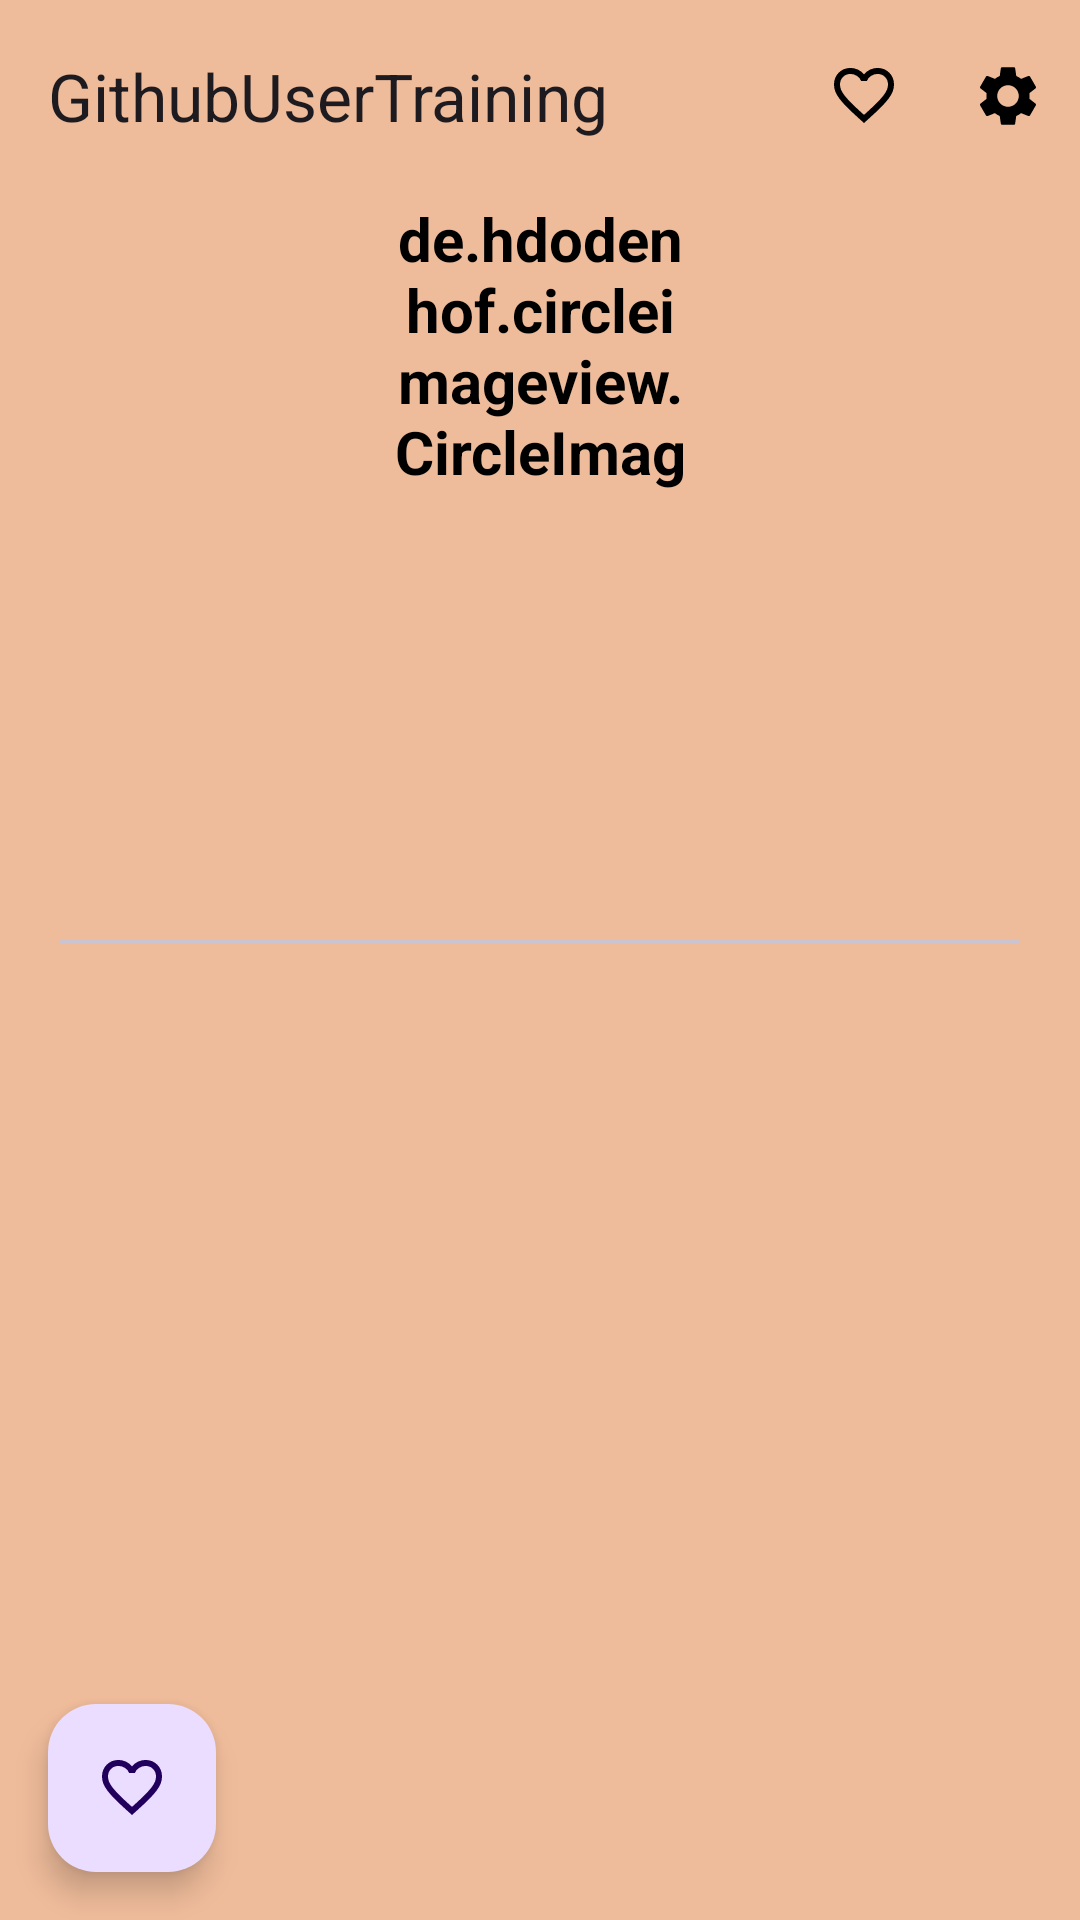

Here is an Android app screen rendered from its layout file. Give the layout XML and the strings, colors and styles it references.
<!-- AndroidManifest.xml: application theme Base.Theme.GithubUser -->
<!-- res/layout/activity_detail.xml -->
<?xml version="1.0" encoding="utf-8"?>
<androidx.constraintlayout.widget.ConstraintLayout xmlns:android="http://schemas.android.com/apk/res/android"
    xmlns:app="http://schemas.android.com/apk/res-auto"
    xmlns:tools="http://schemas.android.com/tools"
    android:id="@+id/main"
    android:layout_width="match_parent"
    android:layout_height="match_parent"
    android:orientation="vertical"
    tools:context=".data.ui.main.DetailActivity"
    >

    <com.google.android.material.appbar.AppBarLayout
        android:id="@+id/Appbar2"
        android:layout_width="match_parent"
        android:layout_height="wrap_content"
        android:background="?attr/colorOnPrimary"
        app:layout_constraintEnd_toEndOf="parent"
        app:layout_constraintStart_toStartOf="parent"
        app:layout_constraintTop_toTopOf="parent">

        <androidx.appcompat.widget.Toolbar
            android:id="@+id/Toolbar2"
            android:layout_width="match_parent"
            android:layout_height="wrap_content"
            app:menu="@menu/option_menu"
            app:title="@string/app_name">


        </androidx.appcompat.widget.Toolbar>

    </com.google.android.material.appbar.AppBarLayout>

    <androidx.constraintlayout.widget.ConstraintLayout
        android:id="@+id/userDetail"
        android:layout_width="match_parent"
        android:layout_height="match_parent"
        android:layout_marginTop="56dp"
        app:layout_constraintEnd_toEndOf="parent"
        app:layout_constraintStart_toStartOf="parent"
        app:layout_constraintTop_toBottomOf="@id/Appbar2"
        >

        <LinearLayout
            android:id="@+id/LinearLayout2"
            android:layout_width="match_parent"
            android:layout_height="wrap_content"
            android:gravity="center"
            android:orientation="vertical"
            android:paddingHorizontal="24dp"
            app:layout_constraintTop_toTopOf="parent">


            <de.hdodenhof.circleimageview.CircleImageView
                android:id="@+id/ImgProfile"
                android:layout_marginTop="10dp"
                android:layout_width="100dp"
                android:layout_height="100dp"
                android:scaleType="centerCrop"
                tools:src="@tools:sample/avatars" />

            <TextView
                android:id="@+id/Name"
                android:textStyle="bold"
                android:layout_width="match_parent"
                android:layout_height="wrap_content"
                android:gravity="center"
                android:textSize="18sp"
                tools:text="@string/Nama" />

            <TextView
                android:id="@+id/Username"
                android:textStyle="bold"
                android:layout_width="match_parent"
                android:layout_height="wrap_content"
                android:layout_marginTop="2dp"
                android:gravity="center"
                tools:text="@string/Username" />

            <ProgressBar
                android:id="@+id/LoadingDetail"
                style="@style/Widget.AppCompat.ProgressBar"
                android:layout_width="wrap_content"
                android:layout_height="wrap_content"
                android:layout_marginTop="30dp"
                android:gravity="center|top"
                android:visibility="visible" />

        </LinearLayout>

        <com.google.android.material.divider.MaterialDivider
            android:id="@+id/Divider"
            android:layout_width="match_parent"
            android:layout_height="wrap_content"
            android:layout_marginHorizontal="20dp"
            android:layout_marginTop="16dp"
            app:layout_constraintEnd_toEndOf="parent"
            app:layout_constraintStart_toStartOf="parent"
            app:layout_constraintTop_toBottomOf="@+id/LinearLayout2" />

        <TextView
            android:id="@+id/detailFollowers"
            android:layout_width="wrap_content"
            android:layout_height="wrap_content"
            android:textAlignment="center"
            android:textSize="18sp"
            android:textStyle="bold"
            android:layout_marginTop="8dp"
            app:layout_constraintEnd_toStartOf="@id/detailFollowing"
            app:layout_constraintStart_toStartOf="parent"
            app:layout_constraintTop_toBottomOf="@id/Divider"
            />

        <TextView
            android:id="@+id/detailFollowing"
            android:layout_width="wrap_content"
            android:layout_height="wrap_content"
            android:textAlignment="center"
            android:textSize="18sp"
            android:textStyle="bold"
            android:layout_marginTop="8dp"
            app:layout_constraintEnd_toEndOf="parent"
            app:layout_constraintStart_toEndOf="@id/detailFollowers"
            app:layout_constraintTop_toBottomOf="@id/Divider" />

        <com.google.android.material.tabs.TabLayout
            android:id="@+id/tabs"
            android:layout_width="match_parent"
            android:layout_height="wrap_content"
            android:layout_marginTop="20dp"
            app:layout_constraintTop_toBottomOf="@id/detailFollowing"
            />

        <androidx.viewpager.widget.ViewPager
            android:id="@+id/view_pager"
            android:layout_width="match_parent"
            android:layout_height="0dp"
            app:layout_constraintBottom_toBottomOf="parent"
            app:layout_constraintEnd_toEndOf="parent"
            app:layout_constraintHorizontal_bias="0.0"
            app:layout_constraintStart_toStartOf="parent"
            app:layout_constraintTop_toBottomOf="@id/tabs"
            app:layout_constraintVertical_bias="1.0"
            tools:text="Tab" >


        </androidx.viewpager.widget.ViewPager>

        <com.google.android.material.floatingactionbutton.FloatingActionButton
            android:id="@+id/favAdd"
            android:layout_width="wrap_content"
            android:layout_height="wrap_content"
            android:layout_margin="16dp"
            android:contentDescription="TODO"
            android:foregroundGravity="bottom"
            app:fabSize="normal"
            app:layout_constraintBottom_toBottomOf="parent"
            app:layout_constraintEnd_toEndOf="parent"
            app:layout_constraintHorizontal_bias="0.0"
            app:layout_constraintStart_toStartOf="parent"
            app:layout_constraintTop_toBottomOf="@id/tabs"
            app:layout_constraintVertical_bias="1.0"
            app:srcCompat="@drawable/ic_favorite_light"
            />

    </androidx.constraintlayout.widget.ConstraintLayout>



</androidx.constraintlayout.widget.ConstraintLayout>
<!-- resources referenced by this layout -->
<resources>
  <!-- drawable ic_favorite_light (drawable) -->
  <vector xmlns:android="http://schemas.android.com/apk/res/android"
      android:width="24dp"
      android:height="24dp"
      android:viewportWidth="960"
      android:viewportHeight="960"
      >
    <path
        android:fillColor="@color/black"
        android:pathData="m480,840 l-58,-52q-101,-91 -167,-157T150,512.5Q111,460 95.5,416T80,326q0,-94 63,-157t157,-63q52,0 99,22t81,62q34,-40 81,-62t99,-22q94,0 157,63t63,157q0,46 -15.5,90T810,512.5Q771,565 705,631T538,788l-58,52ZM480,732q96,-86 158,-147.5t98,-107q36,-45.5 50,-81t14,-70.5q0,-60 -40,-100t-100,-40q-47,0 -87,26.5T518,280h-76q-15,-41 -55,-67.5T300,186q-60,0 -100,40t-40,100q0,35 14,70.5t50,81q36,45.5 98,107T480,732ZM480,459Z"/>
  </vector>
  <string name="Nama">Name</string>
  <string name="Username">username</string>
  <string name="app_name">GithubUserTraining</string>
  <style name="Base.Theme.GithubUser" parent="Theme.Material3.DayNight.NoActionBar">
          <item name="android:background"> #EFBC9B </item>
          <item name="colorOnSecondary"> #9CAFAA </item>
          <item name="colorSecondary">@color/black</item>
          <item name="colorPrimary"> #9CAFAA</item>
          <item name="colorSurface"> @color/white </item>
          <item name="colorOnSurface"> @color/black</item>
          <item name="android:textSize">20sp</item>
          <item name="android:textStyle">bold</item>
          <item name="android:textColor">@color/black</item>
      </style>
  <color name="black">#FF000000</color>
  <color name="white">#FFFFFFFF</color>
</resources>
